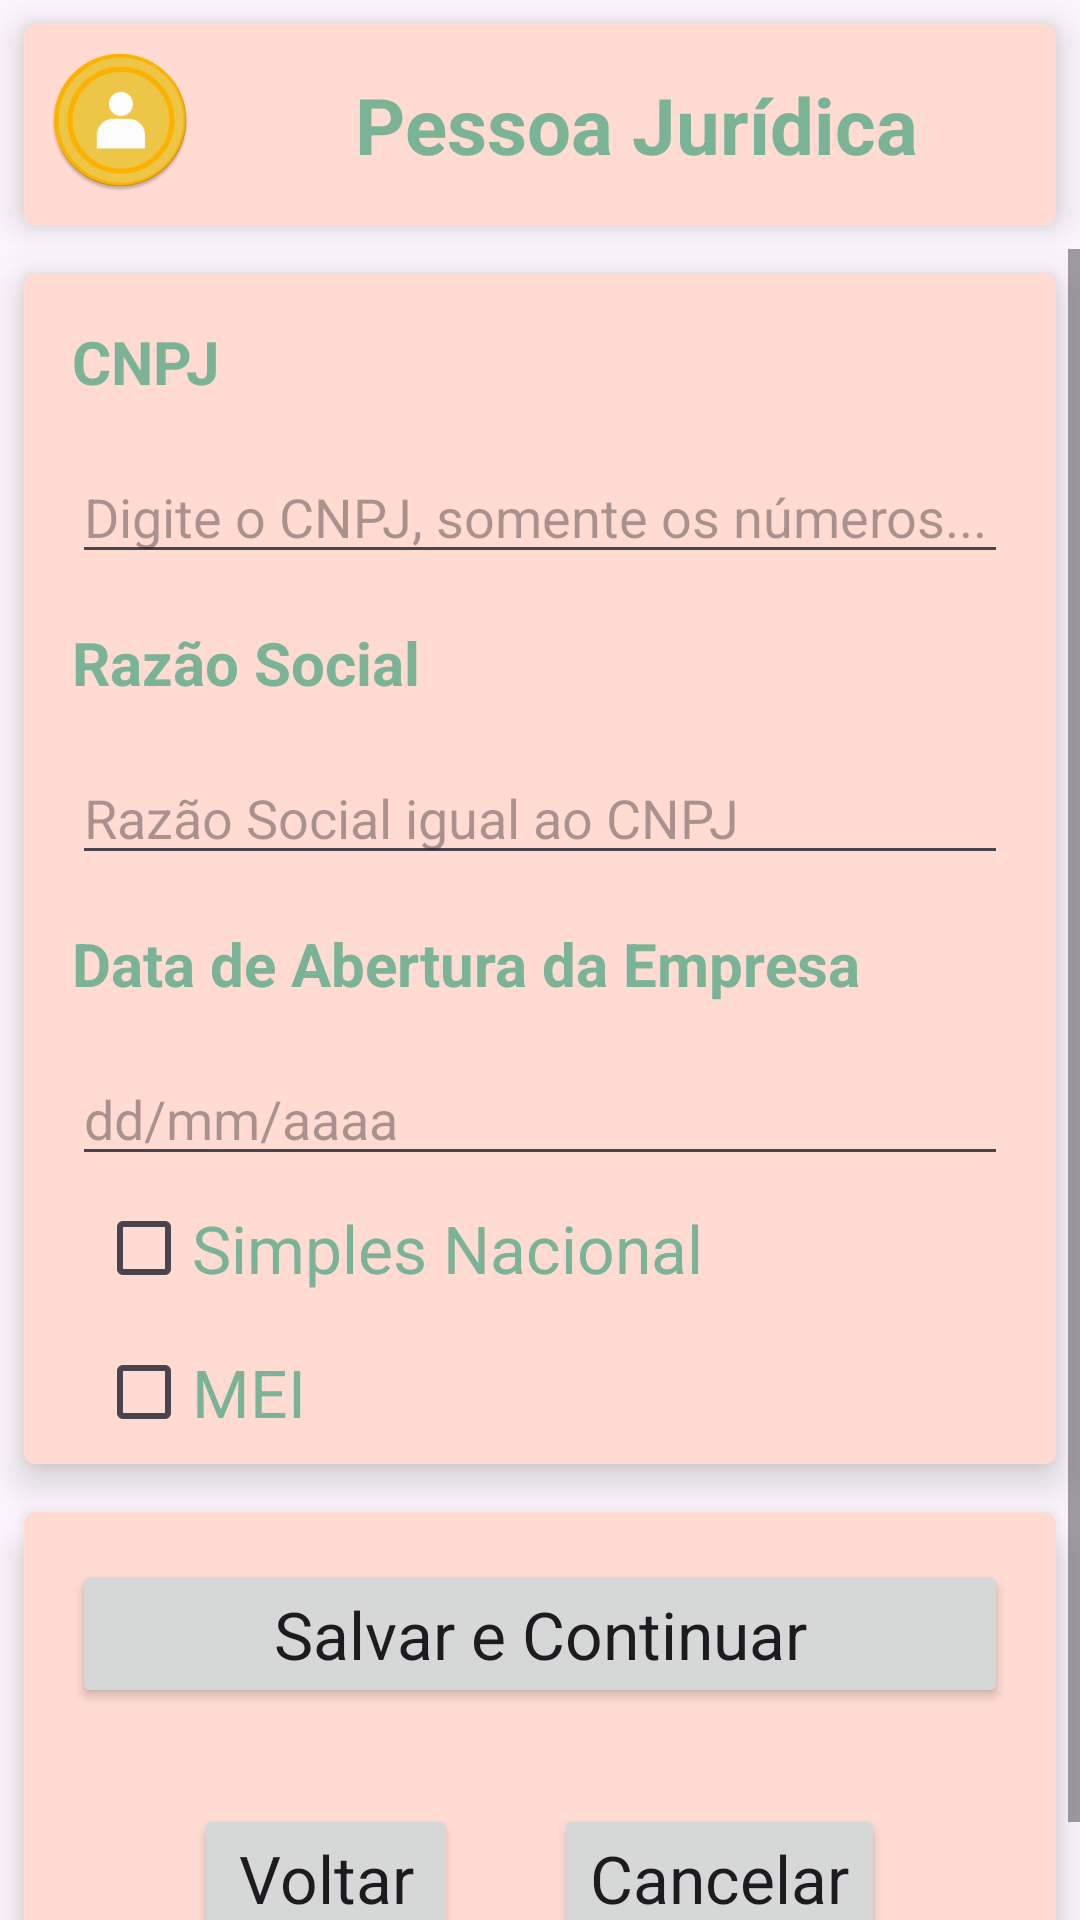

Here is an Android app screen rendered from its layout file. Give the layout XML and the strings, colors and styles it references.
<!-- AndroidManifest.xml: application theme Theme.CadastroClientesComDB -->
<!-- res/layout/activity_cadastro_cliente_pj_card.xml -->
<?xml version="1.0" encoding="utf-8"?>
<LinearLayout xmlns:android="http://schemas.android.com/apk/res/android"
    xmlns:app="http://schemas.android.com/apk/res-auto"
    xmlns:tools="http://schemas.android.com/tools"
    android:layout_width="match_parent"
    android:layout_height="match_parent"
    android:orientation="vertical"
    tools:context=".view.PessoaJuridica">

    

    <androidx.cardview.widget.CardView
        android:layout_width="match_parent"
        android:layout_height="wrap_content"
        android:layout_margin="8dp"
        app:cardCornerRadius="4dp"
        app:cardElevation="8dp">

        <androidx.appcompat.widget.LinearLayoutCompat
            android:layout_width="match_parent"
            android:layout_height="match_parent"
            android:background="@color/md_theme_light_primaryContainer"
            android:orientation="vertical">

            <androidx.appcompat.widget.LinearLayoutCompat
                android:layout_width="match_parent"
                android:layout_height="match_parent"
                android:orientation="horizontal">

                <ImageView
                    android:layout_width="wrap_content"
                    android:layout_height="wrap_content"
                    android:layout_margin="8dp"
                    android:src="@mipmap/ic_launcher_round" />

                <androidx.appcompat.widget.LinearLayoutCompat
                    android:layout_width="match_parent"
                    android:layout_height="wrap_content"
                    android:layout_gravity="center"
                    android:orientation="vertical">

                    <TextView
                        android:id="@+id/txtNovoVip"
                        android:layout_width="match_parent"
                        android:layout_height="wrap_content"
                        android:layout_margin="16dp"
                        android:gravity="center_horizontal"
                        android:text="@string/pessoa_pj"
                        android:textAppearance="@android:style/TextAppearance.Holo.Large"
                        android:textColor="@color/CustomColor1"
                        android:textSize="26sp"
                        android:textStyle="bold" />


                </androidx.appcompat.widget.LinearLayoutCompat>


            </androidx.appcompat.widget.LinearLayoutCompat>

        </androidx.appcompat.widget.LinearLayoutCompat>

    </androidx.cardview.widget.CardView>

    <ScrollView
        android:layout_width="match_parent"
        android:layout_height="match_parent">

        <LinearLayout
            android:layout_width="match_parent"
            android:layout_height="wrap_content"
            android:orientation="vertical">
            
            <androidx.cardview.widget.CardView
                android:layout_width="match_parent"
                android:layout_height="wrap_content"
                android:layout_margin="8dp"
                app:cardCornerRadius="4dp"
                app:cardElevation="8dp">

                <androidx.appcompat.widget.LinearLayoutCompat
                    android:layout_width="match_parent"
                    android:layout_height="match_parent"
                    android:background="@color/md_theme_light_primaryContainer"
                    android:orientation="vertical">

                    <TextView
                        android:id="@+id/txtCnpj"
                        android:layout_width="match_parent"
                        android:layout_height="wrap_content"
                        android:layout_margin="16dp"
                        android:text="@string/cnpj"
                        android:textAppearance="@android:style/TextAppearance.Holo.Large"
                        android:textColor="@color/CustomColor1"
                        android:textSize="20dp"
                        android:textStyle="bold" />

                    <EditText
                        android:id="@+id/editCnpj"
                        android:layout_width="match_parent"
                        android:layout_height="wrap_content"
                        android:layout_marginLeft="16dp"
                        android:layout_marginRight="16dp"
                        android:ems="10"
                        android:hint="@string/digite_o_cnpj"
                        android:inputType="number" />

                    <TextView
                        android:id="@+id/txtRazaoSocial"
                        android:layout_width="match_parent"
                        android:layout_height="wrap_content"
                        android:layout_margin="16dp"
                        android:text="@string/raz_o_social"
                        android:textAppearance="@android:style/TextAppearance.Holo.Large"
                        android:textColor="@color/CustomColor1"
                        android:textSize="20dp"
                        android:textStyle="bold" />

                    <EditText
                        android:id="@+id/editRazaoSocial"
                        android:layout_width="match_parent"
                        android:layout_height="wrap_content"
                        android:layout_marginLeft="16dp"
                        android:layout_marginRight="16dp"
                        android:ems="10"
                        android:hint="Razão Social igual ao CNPJ"
                        android:inputType="text" />

                    <TextView
                        android:id="@+id/txtDataAbertura"
                        android:layout_width="match_parent"
                        android:layout_height="wrap_content"
                        android:layout_margin="16dp"
                        android:text="@string/data_de_abertura_da_empresa"
                        android:textAppearance="@android:style/TextAppearance.Holo.Large"
                        android:textColor="@color/CustomColor1"
                        android:textSize="20dp"
                        android:textStyle="bold" />

                    <EditText
                        android:id="@+id/editAbertura"
                        android:layout_width="match_parent"
                        android:layout_height="wrap_content"
                        android:layout_marginLeft="16dp"
                        android:layout_marginRight="16dp"
                        android:ems="10"
                        android:hint="dd/mm/aaaa"
                        android:inputType="date" />


                    <CheckBox
                        android:id="@+id/ckSimplesNacional"
                        android:layout_width="match_parent"
                        android:layout_height="wrap_content"
                        android:layout_gravity="center"
                        android:layout_marginLeft="16dp"
                        android:onClick="simplesNacional"
                        android:text="@string/simples_nacional"
                        android:textAppearance="@android:style/TextAppearance.Holo.Large"
                        android:textColor="@color/CustomColor1" />

                    <CheckBox
                        android:id="@+id/ckMei"
                        android:layout_width="match_parent"
                        android:layout_height="wrap_content"
                        android:layout_gravity="center"
                        android:layout_marginLeft="16dp"
                        android:onClick="mei"
                        android:text="@string/mei"
                        android:textAppearance="@android:style/TextAppearance.Holo.Large"
                        android:textColor="@color/CustomColor1" />

                </androidx.appcompat.widget.LinearLayoutCompat>
            </androidx.cardview.widget.CardView>

            
            <androidx.cardview.widget.CardView
                android:layout_width="match_parent"
                android:layout_height="wrap_content"
                android:layout_margin="8dp"
                app:cardCornerRadius="4dp"
                app:cardElevation="8dp">

                <androidx.appcompat.widget.LinearLayoutCompat
                    android:layout_width="match_parent"
                    android:layout_height="match_parent"
                    android:background="@color/md_theme_light_primaryContainer"
                    android:orientation="vertical">

                    <Button
                        android:id="@+id/btnSalvarEContinuar"
                        android:layout_width="match_parent"
                        android:layout_height="wrap_content"
                        android:layout_margin="16dp"
                        android:text="@string/salvarcontinuar"
                        android:textAppearance="@android:style/TextAppearance.Holo.Large" />

                    <LinearLayout
                        android:layout_width="wrap_content"
                        android:layout_height="wrap_content"
                        android:layout_gravity="center_horizontal"
                        android:orientation="horizontal">

                        <Button
                            android:id="@+id/btnVoltar"
                            android:layout_width="match_parent"
                            android:layout_height="wrap_content"
                            android:layout_margin="16dp"
                            android:text="@string/voltar"
                            android:textAppearance="@android:style/TextAppearance.Holo.Large" />

                        <Button
                            android:id="@+id/btnCancelar"
                            android:layout_width="match_parent"
                            android:layout_height="wrap_content"
                            android:layout_margin="16dp"
                            android:text="@string/cancelar"
                            android:textAppearance="@android:style/TextAppearance.Holo.Large" />
                    </LinearLayout>
                </androidx.appcompat.widget.LinearLayoutCompat>
            </androidx.cardview.widget.CardView>
        </LinearLayout>
    </ScrollView>
</LinearLayout>
<!-- resources referenced by this layout -->
<resources>
  <color name="CustomColor1">#7BB396</color>
  <color name="md_theme_light_primaryContainer">#FFDBD2</color>
  <!-- mipmap ic_launcher_round: png bitmap (mipmap-hdpi, 5177 bytes) -->
  <string name="cancelar">Cancelar</string>
  <string name="cnpj">CNPJ</string>
  <string name="data_de_abertura_da_empresa">Data de Abertura da Empresa</string>
  <string name="digite_o_cnpj">Digite o CNPJ, somente os números...</string>
  <string name="mei">MEI</string>
  <string name="pessoa_pj">Pessoa Jurídica</string>
  <string name="raz_o_social">Razão Social</string>
  <string name="salvarcontinuar">Salvar e Continuar</string>
  <string name="simples_nacional">Simples Nacional</string>
  <string name="voltar">Voltar</string>
  <style name="Theme.CadastroClientesComDB" parent="Theme.Material3.Light">
          
          <item name="colorPrimary">@color/md_theme_light_primary</item>
          <item name="colorPrimaryVariant">@color/md_theme_light_primaryContainer</item>
          <item name="colorOnPrimary">@color/md_theme_light_onPrimary</item>
          
          <item name="colorSecondary">@color/md_theme_light_secondary</item>
          <item name="colorSecondaryVariant">@color/md_theme_light_secondaryContainer</item>
          <item name="colorOnSecondary">@color/md_theme_light_onSecondary</item>
          
          <item name="android:statusBarColor">?attr/colorPrimaryVariant</item>
          
      </style>
  <color name="md_theme_light_primary">#9E4129</color>
  <color name="md_theme_light_onPrimary">#FFFFFF</color>
  <color name="md_theme_light_secondary">#77574E</color>
  <color name="md_theme_light_secondaryContainer">#FFDBD2</color>
  <color name="md_theme_light_onSecondary">#FFFFFF</color>
</resources>
